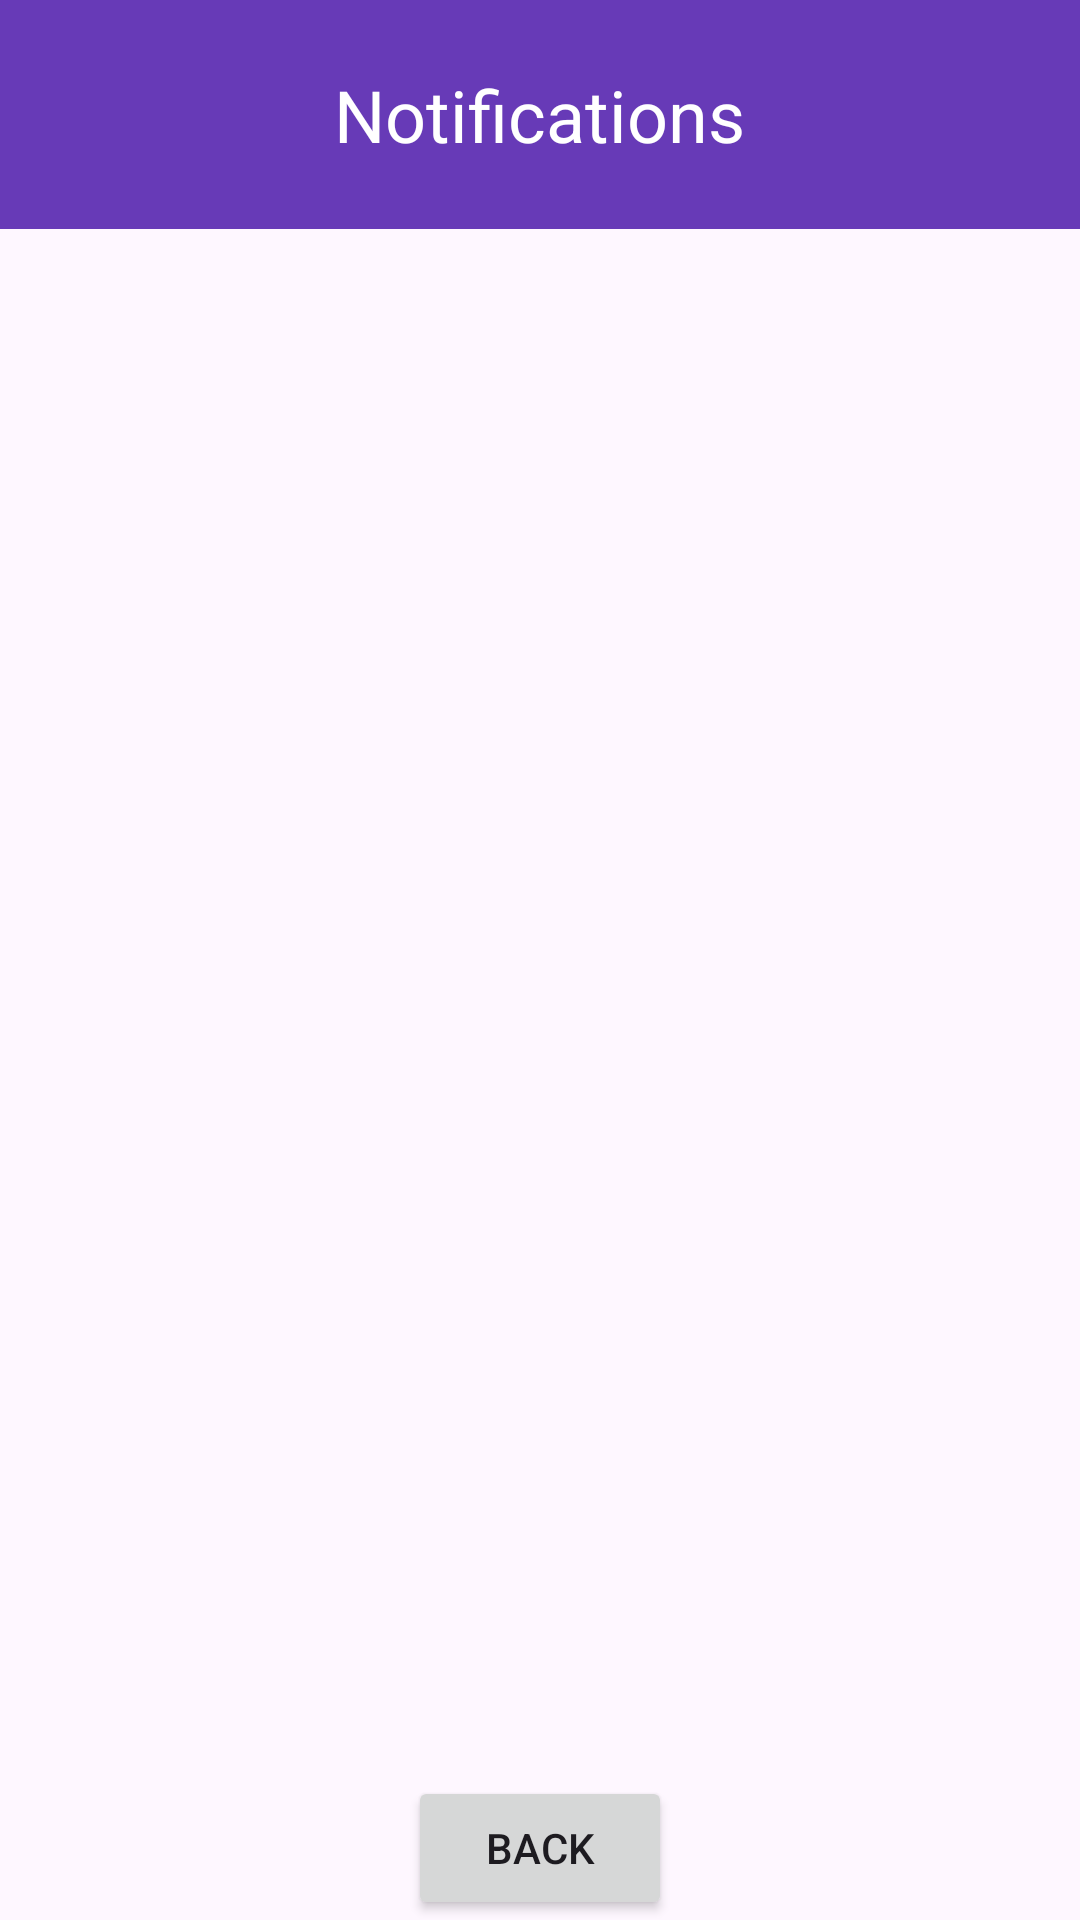

Reconstruct the res/layout file that produces this screen, plus the resources it refers to.
<!-- AndroidManifest.xml: application theme Theme.B07_Project -->
<!-- res/layout/activity_notifications.xml -->
<RelativeLayout xmlns:android="http://schemas.android.com/apk/res/android"
    xmlns:tools="http://schemas.android.com/tools"
    android:layout_width="match_parent"
    android:layout_height="match_parent"
    tools:context=".NotificationsActivity">

    <LinearLayout
        android:id="@+id/notificationsPanel"
        android:layout_width="match_parent"
        android:layout_height="wrap_content"
        android:background="#673AB7"
        android:padding="22dp"
        android:orientation="vertical">

        <TextView
            android:layout_width="wrap_content"
            android:layout_height="wrap_content"
            android:text="Notifications"
            android:layout_gravity="center"
            android:textColor="#ffffff"
            android:textSize="24sp" />
    </LinearLayout>

    <ListView
        android:id="@+id/listViewNotifications"
        android:layout_width="match_parent"
        android:layout_height="wrap_content"
        android:layout_below="@id/notificationsPanel"
        android:layout_above="@id/goBackButton"
        android:background="?android:attr/selectableItemBackground"
        android:clipToPadding="false"
        android:padding="16dp"></ListView>

    <Button
        android:id="@+id/goBackButton"
        android:layout_width="wrap_content"
        android:layout_height="wrap_content"
        android:layout_alignParentBottom="true"
        android:layout_centerHorizontal="true"
        android:layout_marginTop="16dp"
        android:text="Back" />
</RelativeLayout>
<!-- resources referenced by this layout -->
<resources>
  <style name="Theme.B07_Project" parent="Base.Theme.B07_Project" />
  <style name="Base.Theme.B07_Project" parent="Theme.Material3.DayNight.NoActionBar">
          
          
      </style>
</resources>
